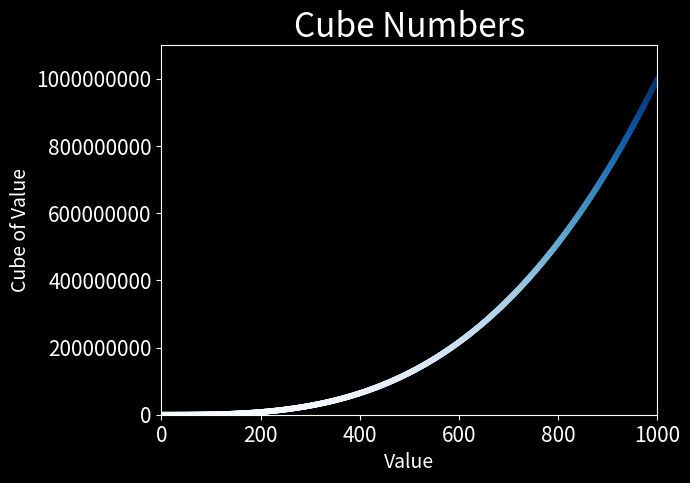

Generate this figure with matplotlib:
import matplotlib.pyplot as plt
from pathlib import Path

x_values = range(1, 1001)
y_values = [x**3 for x in x_values]

plt.style.use('dark_background')

fig, ax = plt.subplots()

#Set chart title and label axes
#ax.scatter(x_values, y_values, color='green', s=10)
#Alternatively can set the color using RGB, with the syntax:
#ax.scatter(x_values, y_values, color=(0, 0.8, 0), s=10)
ax.scatter(x_values, y_values, c=y_values, cmap=plt.cm.Blues, s=10)

ax.set_title("Cube Numbers", fontsize=24)
ax.set_xlabel("Value", fontsize=14)
ax.set_ylabel("Cube of Value", fontsize=14)

#Set size of tick labels
ax.tick_params(labelsize=15)

#Set the range for each axis
ax.axis([0, 1000, 0, 1_100_000_000])
ax.ticklabel_format(style='plain')

plt.show()

#desktop = Path('C:/Users/nimke/Desktop/squares_plot.png')

#plt.savefig('squares_plot.png', bbox_inches='tight')
